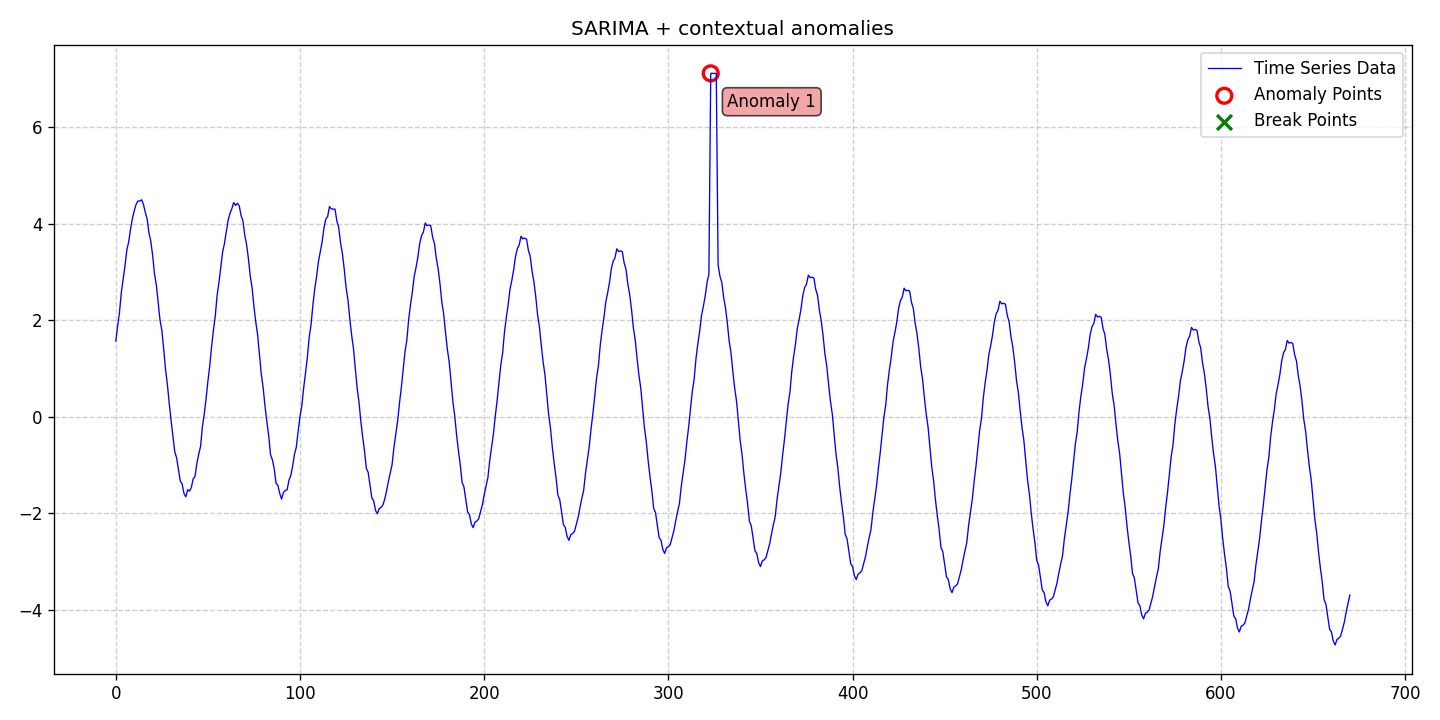

The file beside this chart, header and first rows:
date, data, stationary, det_lin_up, det_lin_down, det_quad, det_cubic, det_exp, det_damped, stoc_trend, volatility, single_seas, multiple_seas, point_anom_single, point_anom_multi, collect_anom, context_anom, mean_shift, var_shift, trend_shift, point_anom_count, point_anom_location, point_anom_point, collect_anom_count
2020-01-01, 1.566, 0, 0, 0, 0, 0, 0, 0, 0, 0, 1, 0, 0, 0, 0, 1, 0, 0, 0, 0, none, , 0
2020-01-02, 1.879, 0, 0, 0, 0, 0, 0, 0, 0, 0, 1, 0, 0, 0, 0, 1, 0, 0, 0, 0, none, , 0
2020-01-03, 2.163, 0, 0, 0, 0, 0, 0, 0, 0, 0, 1, 0, 0, 0, 0, 1, 0, 0, 0, 0, none, , 0
2020-01-04, 2.574, 0, 0, 0, 0, 0, 0, 0, 0, 0, 1, 0, 0, 0, 0, 1, 0, 0, 0, 0, none, , 0
2020-01-05, 2.852, 0, 0, 0, 0, 0, 0, 0, 0, 0, 1, 0, 0, 0, 0, 1, 0, 0, 0, 0, none, , 0
2020-01-06, 3.129, 0, 0, 0, 0, 0, 0, 0, 0, 0, 1, 0, 0, 0, 0, 1, 0, 0, 0, 0, none, , 0
2020-01-07, 3.458, 0, 0, 0, 0, 0, 0, 0, 0, 0, 1, 0, 0, 0, 0, 1, 0, 0, 0, 0, none, , 0
2020-01-08, 3.62, 0, 0, 0, 0, 0, 0, 0, 0, 0, 1, 0, 0, 0, 0, 1, 0, 0, 0, 0, none, , 0
2020-01-09, 3.888, 0, 0, 0, 0, 0, 0, 0, 0, 0, 1, 0, 0, 0, 0, 1, 0, 0, 0, 0, none, , 0
2020-01-10, 4.102, 0, 0, 0, 0, 0, 0, 0, 0, 0, 1, 0, 0, 0, 0, 1, 0, 0, 0, 0, none, , 0
2020-01-11, 4.265, 0, 0, 0, 0, 0, 0, 0, 0, 0, 1, 0, 0, 0, 0, 1, 0, 0, 0, 0, none, , 0
2020-01-12, 4.394, 0, 0, 0, 0, 0, 0, 0, 0, 0, 1, 0, 0, 0, 0, 1, 0, 0, 0, 0, none, , 0
2020-01-13, 4.466, 0, 0, 0, 0, 0, 0, 0, 0, 0, 1, 0, 0, 0, 0, 1, 0, 0, 0, 0, none, , 0
2020-01-14, 4.466, 0, 0, 0, 0, 0, 0, 0, 0, 0, 1, 0, 0, 0, 0, 1, 0, 0, 0, 0, none, , 0
2020-01-15, 4.492, 0, 0, 0, 0, 0, 0, 0, 0, 0, 1, 0, 0, 0, 0, 1, 0, 0, 0, 0, none, , 0
2020-01-16, 4.397, 0, 0, 0, 0, 0, 0, 0, 0, 0, 1, 0, 0, 0, 0, 1, 0, 0, 0, 0, none, , 0
2020-01-17, 4.233, 0, 0, 0, 0, 0, 0, 0, 0, 0, 1, 0, 0, 0, 0, 1, 0, 0, 0, 0, none, , 0
2020-01-18, 4.094, 0, 0, 0, 0, 0, 0, 0, 0, 0, 1, 0, 0, 0, 0, 1, 0, 0, 0, 0, none, , 0
2020-01-19, 3.807, 0, 0, 0, 0, 0, 0, 0, 0, 0, 1, 0, 0, 0, 0, 1, 0, 0, 0, 0, none, , 0
2020-01-20, 3.632, 0, 0, 0, 0, 0, 0, 0, 0, 0, 1, 0, 0, 0, 0, 1, 0, 0, 0, 0, none, , 0
2020-01-21, 3.335, 0, 0, 0, 0, 0, 0, 0, 0, 0, 1, 0, 0, 0, 0, 1, 0, 0, 0, 0, none, , 0
2020-01-22, 2.954, 0, 0, 0, 0, 0, 0, 0, 0, 0, 1, 0, 0, 0, 0, 1, 0, 0, 0, 0, none, , 0
2020-01-23, 2.726, 0, 0, 0, 0, 0, 0, 0, 0, 0, 1, 0, 0, 0, 0, 1, 0, 0, 0, 0, none, , 0
2020-01-24, 2.351, 0, 0, 0, 0, 0, 0, 0, 0, 0, 1, 0, 0, 0, 0, 1, 0, 0, 0, 0, none, , 0
2020-01-25, 1.998, 0, 0, 0, 0, 0, 0, 0, 0, 0, 1, 0, 0, 0, 0, 1, 0, 0, 0, 0, none, , 0
2020-01-26, 1.782, 0, 0, 0, 0, 0, 0, 0, 0, 0, 1, 0, 0, 0, 0, 1, 0, 0, 0, 0, none, , 0
2020-01-27, 1.394, 0, 0, 0, 0, 0, 0, 0, 0, 0, 1, 0, 0, 0, 0, 1, 0, 0, 0, 0, none, , 0
2020-01-28, 0.9754, 0, 0, 0, 0, 0, 0, 0, 0, 0, 1, 0, 0, 0, 0, 1, 0, 0, 0, 0, none, , 0
2020-01-29, 0.6673, 0, 0, 0, 0, 0, 0, 0, 0, 0, 1, 0, 0, 0, 0, 1, 0, 0, 0, 0, none, , 0
2020-01-30, 0.2707, 0, 0, 0, 0, 0, 0, 0, 0, 0, 1, 0, 0, 0, 0, 1, 0, 0, 0, 0, none, , 0
2020-01-31, -0.07931, 0, 0, 0, 0, 0, 0, 0, 0, 0, 1, 0, 0, 0, 0, 1, 0, 0, 0, 0, none, , 0
2020-02-01, -0.3969, 0, 0, 0, 0, 0, 0, 0, 0, 0, 1, 0, 0, 0, 0, 1, 0, 0, 0, 0, none, , 0
2020-02-02, -0.7279, 0, 0, 0, 0, 0, 0, 0, 0, 0, 1, 0, 0, 0, 0, 1, 0, 0, 0, 0, none, , 0
2020-02-03, -0.8532, 0, 0, 0, 0, 0, 0, 0, 0, 0, 1, 0, 0, 0, 0, 1, 0, 0, 0, 0, none, , 0
2020-02-04, -1.091, 0, 0, 0, 0, 0, 0, 0, 0, 0, 1, 0, 0, 0, 0, 1, 0, 0, 0, 0, none, , 0
2020-02-05, -1.337, 0, 0, 0, 0, 0, 0, 0, 0, 0, 1, 0, 0, 0, 0, 1, 0, 0, 0, 0, none, , 0
2020-02-06, -1.392, 0, 0, 0, 0, 0, 0, 0, 0, 0, 1, 0, 0, 0, 0, 1, 0, 0, 0, 0, none, , 0
2020-02-07, -1.591, 0, 0, 0, 0, 0, 0, 0, 0, 0, 1, 0, 0, 0, 0, 1, 0, 0, 0, 0, none, , 0
2020-02-08, -1.663, 0, 0, 0, 0, 0, 0, 0, 0, 0, 1, 0, 0, 0, 0, 1, 0, 0, 0, 0, none, , 0
2020-02-09, -1.516, 0, 0, 0, 0, 0, 0, 0, 0, 0, 1, 0, 0, 0, 0, 1, 0, 0, 0, 0, none, , 0
2020-02-10, -1.543, 0, 0, 0, 0, 0, 0, 0, 0, 0, 1, 0, 0, 0, 0, 1, 0, 0, 0, 0, none, , 0
2020-02-11, -1.47, 0, 0, 0, 0, 0, 0, 0, 0, 0, 1, 0, 0, 0, 0, 1, 0, 0, 0, 0, none, , 0
2020-02-12, -1.288, 0, 0, 0, 0, 0, 0, 0, 0, 0, 1, 0, 0, 0, 0, 1, 0, 0, 0, 0, none, , 0
2020-02-13, -1.241, 0, 0, 0, 0, 0, 0, 0, 0, 0, 1, 0, 0, 0, 0, 1, 0, 0, 0, 0, none, , 0
2020-02-14, -0.9672, 0, 0, 0, 0, 0, 0, 0, 0, 0, 1, 0, 0, 0, 0, 1, 0, 0, 0, 0, none, , 0
2020-02-15, -0.7802, 0, 0, 0, 0, 0, 0, 0, 0, 0, 1, 0, 0, 0, 0, 1, 0, 0, 0, 0, none, , 0
2020-02-16, -0.6196, 0, 0, 0, 0, 0, 0, 0, 0, 0, 1, 0, 0, 0, 0, 1, 0, 0, 0, 0, none, , 0
2020-02-17, -0.2113, 0, 0, 0, 0, 0, 0, 0, 0, 0, 1, 0, 0, 0, 0, 1, 0, 0, 0, 0, none, , 0
2020-02-18, 0.04753, 0, 0, 0, 0, 0, 0, 0, 0, 0, 1, 0, 0, 0, 0, 1, 0, 0, 0, 0, none, , 0
2020-02-19, 0.3699, 0, 0, 0, 0, 0, 0, 0, 0, 0, 1, 0, 0, 0, 0, 1, 0, 0, 0, 0, none, , 0
2020-02-20, 0.7346, 0, 0, 0, 0, 0, 0, 0, 0, 0, 1, 0, 0, 0, 0, 1, 0, 0, 0, 0, none, , 0
2020-02-21, 1.056, 0, 0, 0, 0, 0, 0, 0, 0, 0, 1, 0, 0, 0, 0, 1, 0, 0, 0, 0, none, , 0
2020-02-22, 1.454, 0, 0, 0, 0, 0, 0, 0, 0, 0, 1, 0, 0, 0, 0, 1, 0, 0, 0, 0, none, , 0
2020-02-23, 1.792, 0, 0, 0, 0, 0, 0, 0, 0, 0, 1, 0, 0, 0, 0, 1, 0, 0, 0, 0, none, , 0
2020-02-24, 2.085, 0, 0, 0, 0, 0, 0, 0, 0, 0, 1, 0, 0, 0, 0, 1, 0, 0, 0, 0, none, , 0
2020-02-25, 2.512, 0, 0, 0, 0, 0, 0, 0, 0, 0, 1, 0, 0, 0, 0, 1, 0, 0, 0, 0, none, , 0
2020-02-26, 2.782, 0, 0, 0, 0, 0, 0, 0, 0, 0, 1, 0, 0, 0, 0, 1, 0, 0, 0, 0, none, , 0
2020-02-27, 3.092, 0, 0, 0, 0, 0, 0, 0, 0, 0, 1, 0, 0, 0, 0, 1, 0, 0, 0, 0, none, , 0
2020-02-28, 3.414, 0, 0, 0, 0, 0, 0, 0, 0, 0, 1, 0, 0, 0, 0, 1, 0, 0, 0, 0, none, , 0
2020-02-29, 3.59, 0, 0, 0, 0, 0, 0, 0, 0, 0, 1, 0, 0, 0, 0, 1, 0, 0, 0, 0, none, , 0
... 611 more rows
